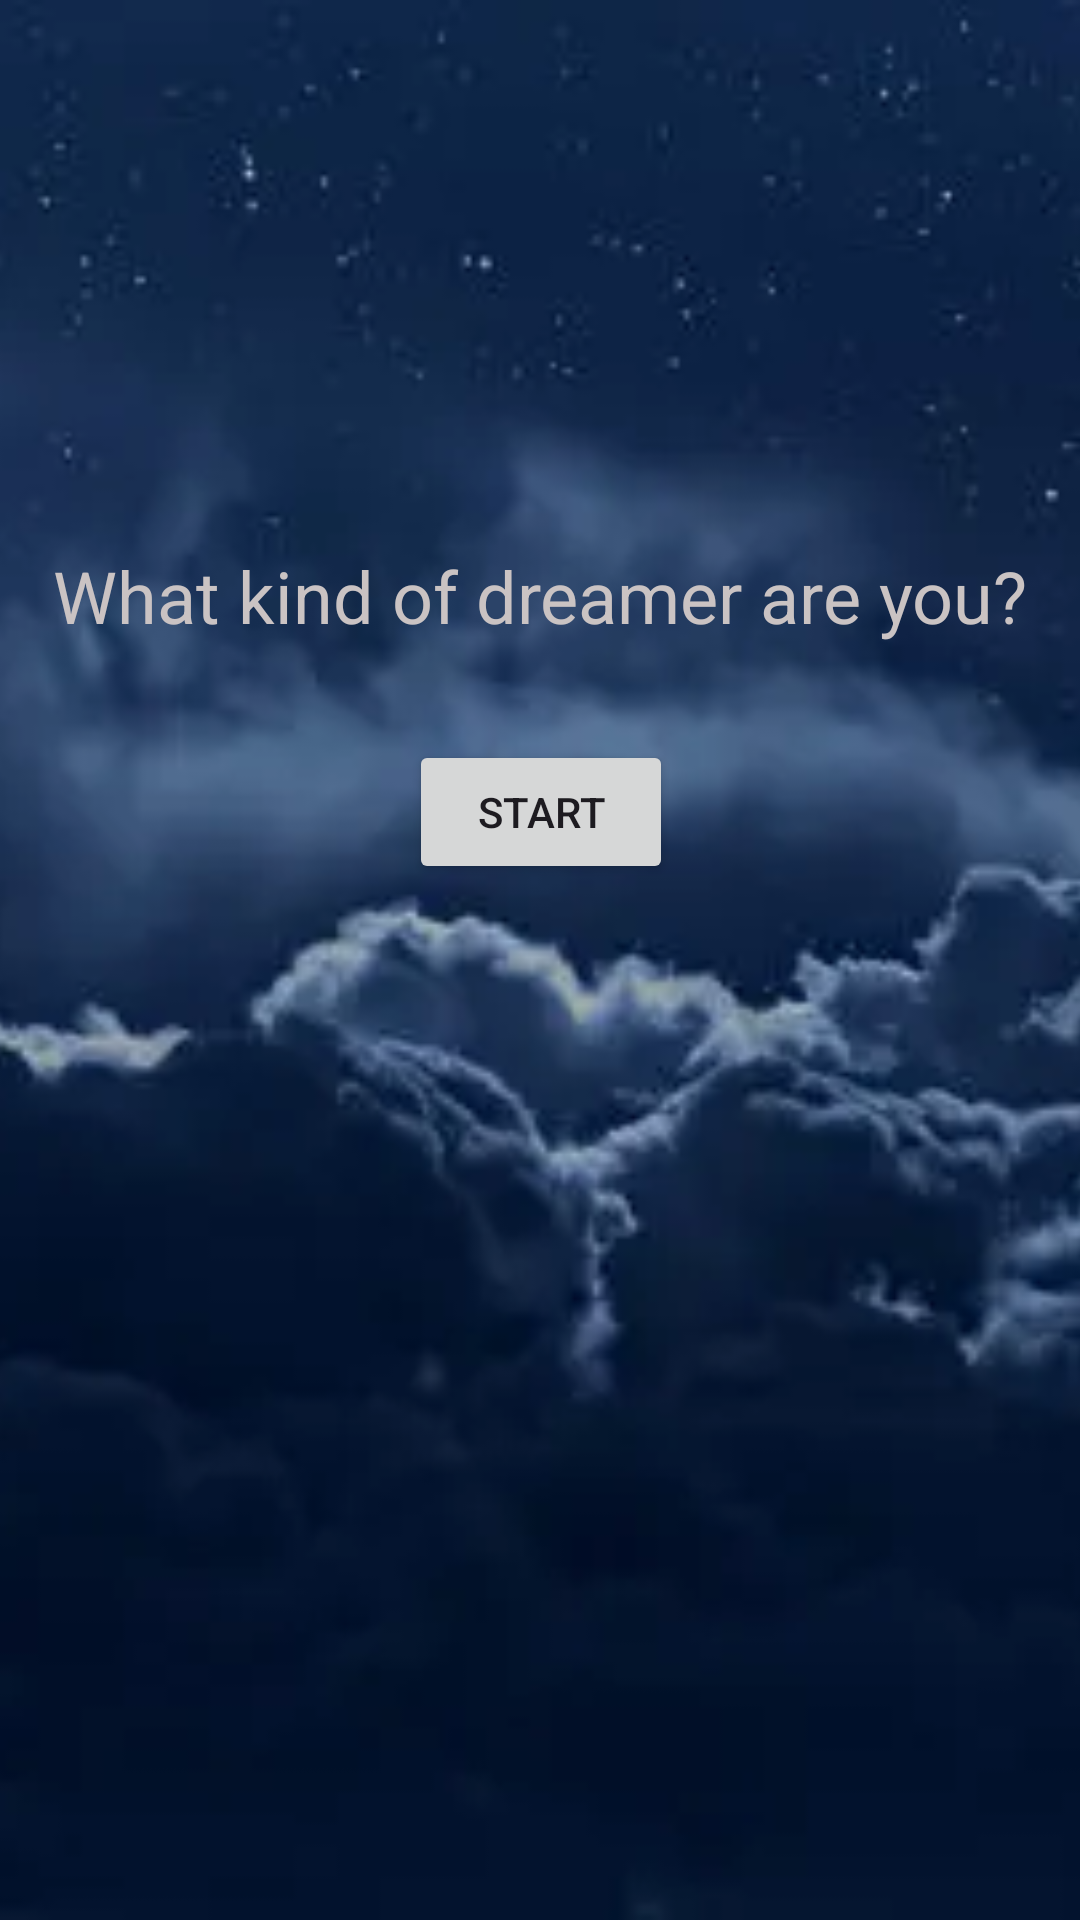

Layout XML and referenced resources for this Android screen:
<!-- AndroidManifest.xml: application theme Theme.ProjectIHM -->
<!-- res/layout/activity_main_menu.xml -->
<?xml version="1.0" encoding="utf-8"?>
<androidx.constraintlayout.widget.ConstraintLayout xmlns:android="http://schemas.android.com/apk/res/android"
    xmlns:app="http://schemas.android.com/apk/res-auto"
    xmlns:tools="http://schemas.android.com/tools"
    android:id="@+id/main"
    android:layout_width="match_parent"
    android:layout_height="match_parent"
    tools:context=".MainMenu">

    <ImageView
        android:id="@+id/imageView"
        android:layout_width="0dp"
        android:layout_height="0dp"
        android:contentDescription="@string/nigth_sky_background"
        android:scaleType="centerCrop"
        app:layout_constraintBottom_toBottomOf="parent"
        app:layout_constraintEnd_toEndOf="parent"
        app:layout_constraintStart_toStartOf="parent"
        app:layout_constraintTop_toTopOf="parent"
        app:layout_constraintWidth="match_parent"
        app:srcCompat="@drawable/nighth_sky" />

    <Button
        android:id="@+id/startActivityBtt"
        android:layout_width="wrap_content"
        android:layout_height="wrap_content"
        android:layout_marginTop="32dp"
        android:text="@string/start"
        app:layout_constraintEnd_toEndOf="@+id/lblMainMenu"
        app:layout_constraintStart_toStartOf="@+id/lblMainMenu"
        app:layout_constraintTop_toBottomOf="@+id/lblMainMenu" />

    <TextView
        android:id="@+id/lblMainMenu"
        android:layout_width="wrap_content"
        android:layout_height="wrap_content"
        android:layout_marginStart="32dp"
        android:layout_marginEnd="32dp"
        android:text="@string/what_kind_of_dreamer_are_you"
        android:textColor="#CAC3C3"
        android:textSize="24sp"
        app:layout_constraintBottom_toBottomOf="parent"
        app:layout_constraintEnd_toEndOf="parent"
        app:layout_constraintStart_toStartOf="parent"
        app:layout_constraintTop_toTopOf="parent"
        app:layout_constraintVertical_bias="0.3" />

</androidx.constraintlayout.widget.ConstraintLayout>
<!-- resources referenced by this layout -->
<resources>
  <!-- drawable nighth_sky: webp bitmap (drawable, 10298 bytes) -->
  <string name="nigth_sky_background">Nigth Sky background</string>
  <string name="start">Start</string>
  <string name="what_kind_of_dreamer_are_you">What kind of dreamer are you?</string>
  <style name="Theme.ProjectIHM" parent="Base.Theme.ProjectIHM" />
  <style name="Base.Theme.ProjectIHM" parent="Theme.Material3.DayNight.NoActionBar">
          
          
      </style>
</resources>
